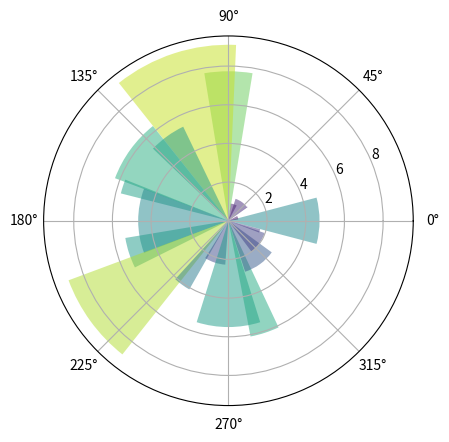

Source code (Python):
import numpy as np 
import matplotlib.pyplot as plt 

N = 20
theta = np.linspace(0.0,2*np.pi,N,endpoint=False)
radii = 10*np.random.rand(N)
width = np.pi/4*np.random.rand(N)

ax = plt.subplot(111,projection='polar')
bars = ax.bar(theta,radii,width=width,bottom=0.0)

for r,bar in zip(radii,bars):
	bar.set_facecolor(plt.cm.viridis(r/10.))
	bar.set_alpha(0.5)

plt.show()